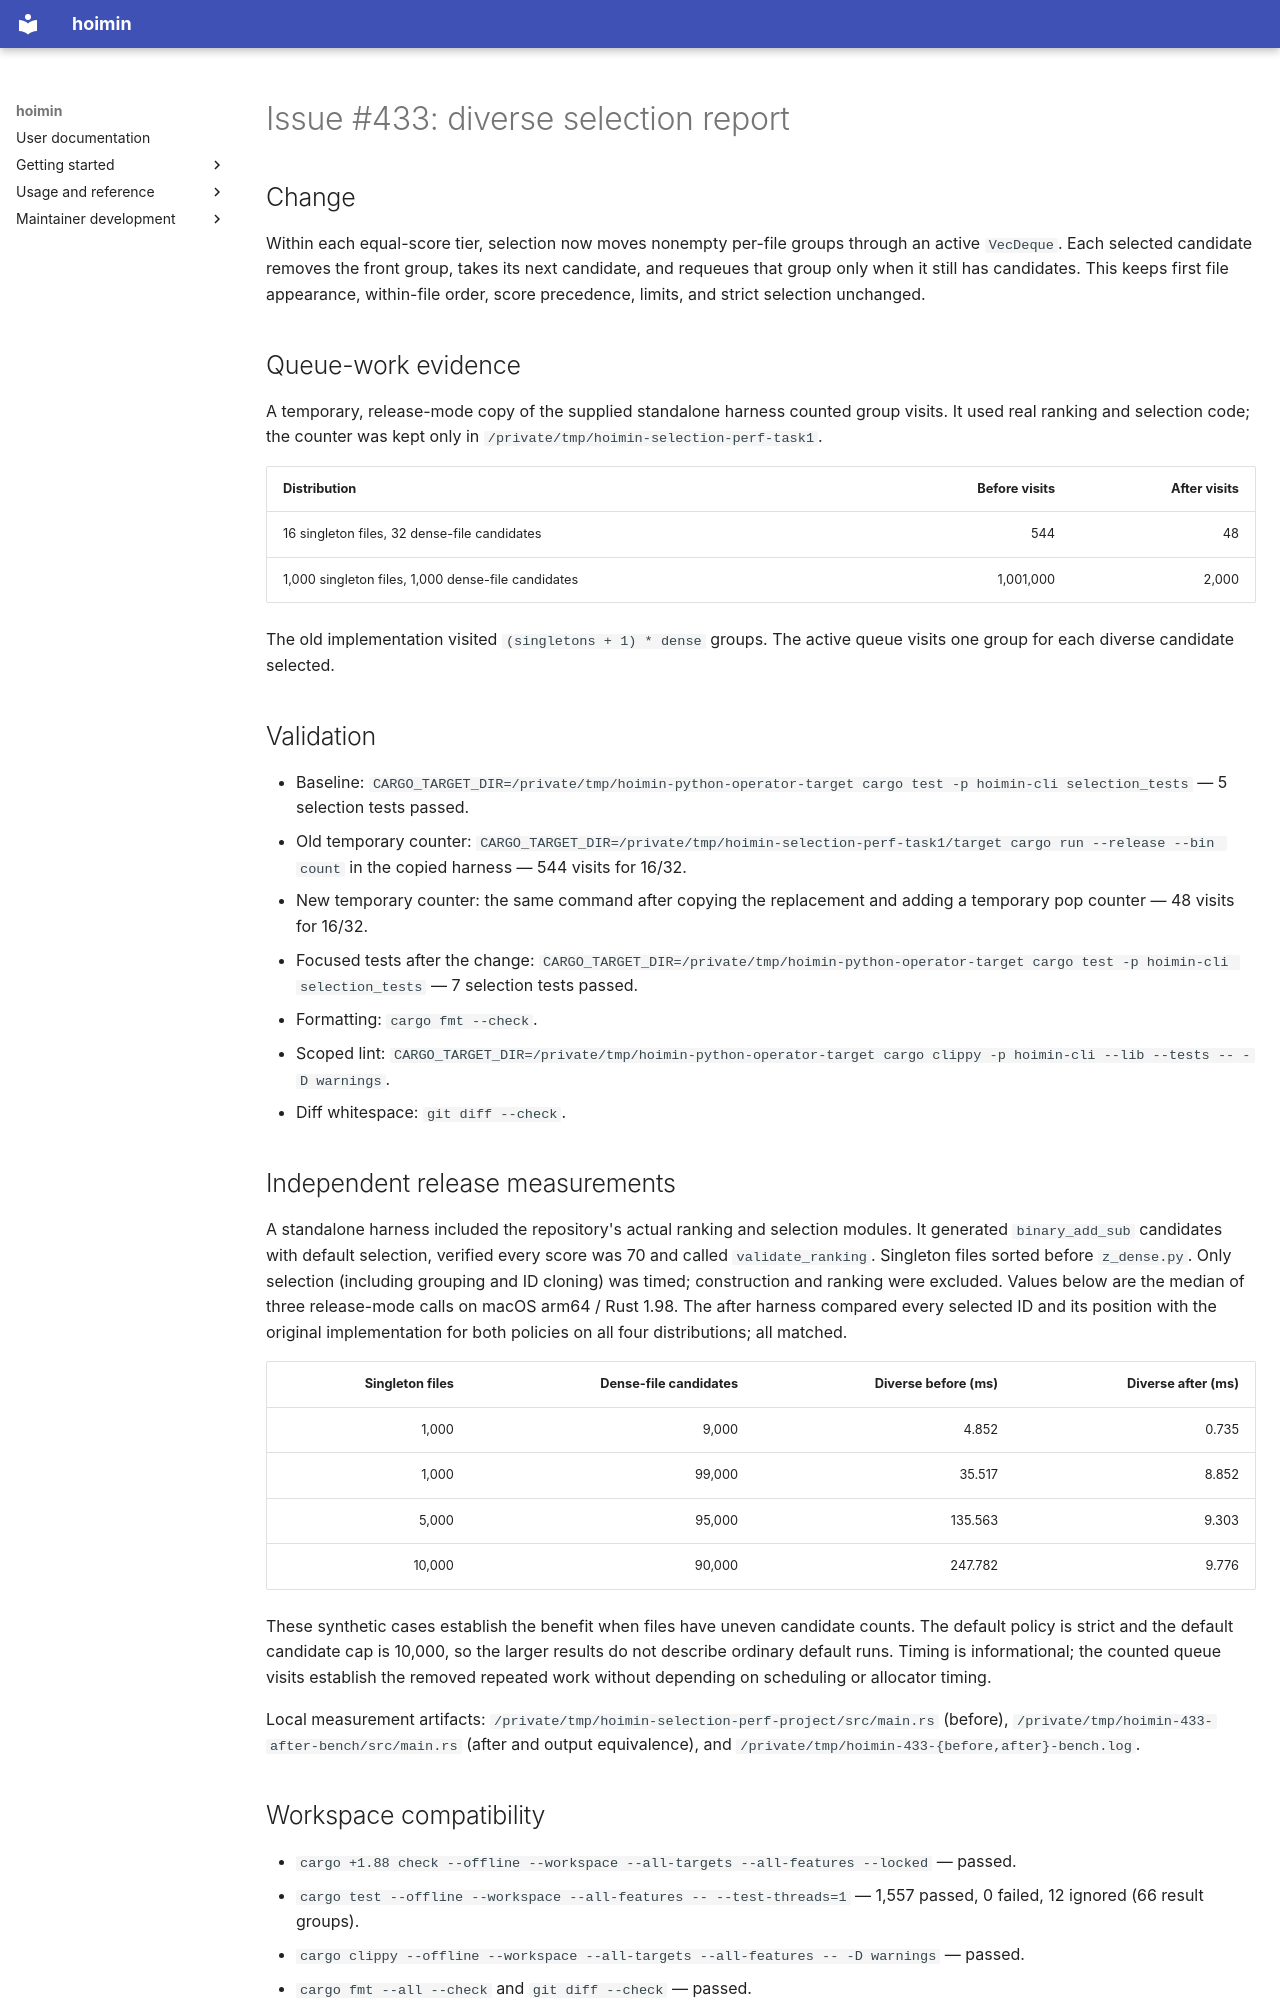

repository: HayaoSuzuki/hoimin · page: superpowers/reports/2026-09-08-issue-433-diverse-selection/index.html · generator: mkdocs

# Issue #433: diverse selection report

## Change

Within each equal-score tier, selection now moves nonempty per-file groups through an active `VecDeque`. Each selected candidate removes the front group, takes its next candidate, and requeues that group only when it still has candidates. This keeps first file appearance, within-file order, score precedence, limits, and strict selection unchanged.

## Queue-work evidence

A temporary, release-mode copy of the supplied standalone harness counted group visits. It used real ranking and selection code; the counter was kept only in `/private/tmp/hoimin-selection-perf-task1`.

| Distribution | Before visits | After visits |
| --- | ---: | ---: |
| 16 singleton files, 32 dense-file candidates | 544 | 48 |
| 1,000 singleton files, 1,000 dense-file candidates | 1,001,000 | 2,000 |

The old implementation visited `(singletons + 1) * dense` groups. The active queue visits one group for each diverse candidate selected.

## Validation

- Baseline: `CARGO_TARGET_DIR=/private/tmp/hoimin-python-operator-target cargo test -p hoimin-cli selection_tests` — 5 selection tests passed.
- Old temporary counter: `CARGO_TARGET_DIR=/private/tmp/hoimin-selection-perf-task1/target cargo run --release --bin count` in the copied harness — 544 visits for 16/32.
- New temporary counter: the same command after copying the replacement and adding a temporary pop counter — 48 visits for 16/32.
- Focused tests after the change: `CARGO_TARGET_DIR=/private/tmp/hoimin-python-operator-target cargo test -p hoimin-cli selection_tests` — 7 selection tests passed.
- Formatting: `cargo fmt --check`.
- Scoped lint: `CARGO_TARGET_DIR=/private/tmp/hoimin-python-operator-target cargo clippy -p hoimin-cli --lib --tests -- -D warnings`.
- Diff whitespace: `git diff --check`.

## Independent release measurements

A standalone harness included the repository's actual ranking and selection modules. It generated `binary_add_sub` candidates with default selection, verified every score was 70 and called `validate_ranking`. Singleton files sorted before `z_dense.py`. Only selection (including grouping and ID cloning) was timed; construction and ranking were excluded. Values below are the median of three release-mode calls on macOS arm64 / Rust 1.98. The after harness compared every selected ID and its position with the original implementation for both policies on all four distributions; all matched.

| Singleton files | Dense-file candidates | Diverse before (ms) | Diverse after (ms) |
| ---: | ---: | ---: | ---: |
| 1,000 | 9,000 | 4.852 | 0.735 |
| 1,000 | 99,000 | 35.517 | 8.852 |
| 5,000 | 95,000 | 135.563 | 9.303 |
| 10,000 | 90,000 | 247.782 | 9.776 |

These synthetic cases establish the benefit when files have uneven candidate counts. The default policy is strict and the default candidate cap is 10,000, so the larger results do not describe ordinary default runs. Timing is informational; the counted queue visits establish the removed repeated work without depending on scheduling or allocator timing.

Local measurement artifacts: `/private/tmp/hoimin-selection-perf-project/src/main.rs` (before), `/private/tmp/hoimin-433-after-bench/src/main.rs` (after and output equivalence), and `/private/tmp/hoimin-433-{before,after}-bench.log`.
